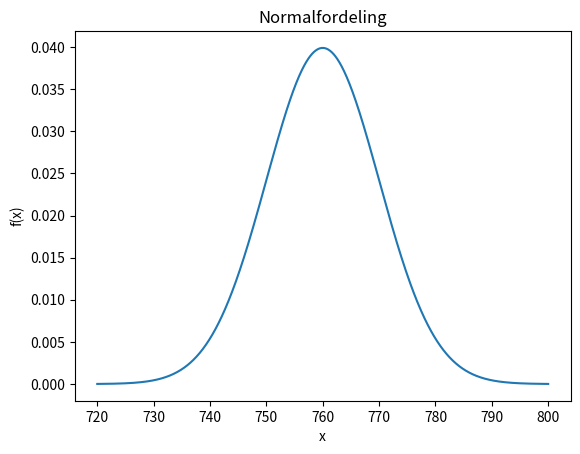

Generate this figure with matplotlib:
from scipy.stats import norm
import numpy as np
import matplotlib.pyplot as plt

def normalized_distribution(mu, sigma, start, stop, label):
    x = np.linspace(start, stop, 1000)
    y = norm.pdf(x, mu, sigma)
    plt.plot(x, y, label=label)
    plt.title("Normalfordeling")
    plt.xlabel("x")
    plt.ylabel("f(x)")
    plt.show()

# Task a)
normalized_distribution(760, 10, 720, 800, "a) μ=760, σ=10")

